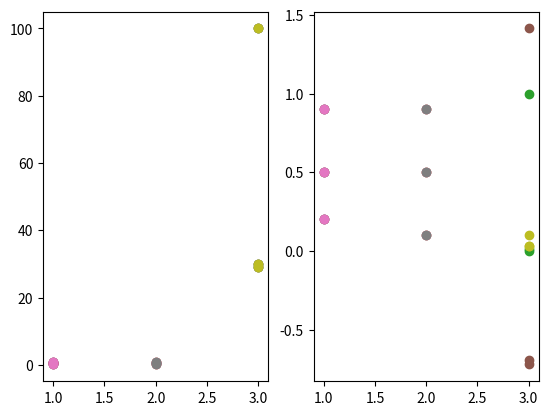

Python code for this plot:
# -*- coding: utf-8 -*-
"""
   Created on Tue Feb 18 21:27:05 2020
   归一化算法
[redacted]
   源代码文件是：U10Normalization.py
"""
import numpy as np
import matplotlib.pyplot as plt
Data=np.array([[0.2,0.9,29],
               [0.9,0.1,100],
               [0.5,0.5,30]])
#====================================Min-Max
def Min_Max(data):
    min=0
    max=1
    C=data[:,2]
    min=np.min(C)
    max=np.max(C)
    for one in data:
        one[2]=(one[2]-min)/(max-min)
    print('转化后的矩阵：\n',data)
    return data
#=====================================Z-Score
def ZScore(data):
    x_mean=np.mean(data[:,2])      #求C特征属性列均值
    length=len(data[:,2])
    vari=np.sqrt((np.sum((data[:,2]-x_mean)**2))/length)
    print('方差：\n',vari)
    data[:,2]=(data[:,2]-x_mean)/vari #返回Z-Score公式计算结果
    print('Z-Score标准化后的矩阵：\n',data)
    return data
#====================================Decimal Scaling
def DecimalS(data):
    C=np.abs(data[:,2])
    max=int(np.sort(C)[-1])     #获取绝对值最大的数
    k=len(str(max))             #k为绝对值最大数的位数
    print('绝对值最大的位数：\n',k)
    data[:,2]=data[:,2]/(10**k)  #小数标定公式求值
    print('小数标定标准化后的矩阵：\n',data)
    return data    

def ShowData(Data,ShowD1):
    length=len(Data)
    X=np.ones(Data.shape[0])
    plt.figure(1)
    plt.subplot(121)
    for i in range(length):             #绘制归一化前的散点图
        plt.scatter(X*(i+1),Data[:,i])
    plt.subplot(122)
    for i in range(length):             #绘制归一化后的散点图
        plt.scatter(X*(i+1),ShowD1[:,i])
    plt.show()
ShowData(Data,Min_Max(Data.copy()))          
ShowData(Data,ZScore(Data.copy())) 
ShowData(Data,DecimalS(Data.copy()))